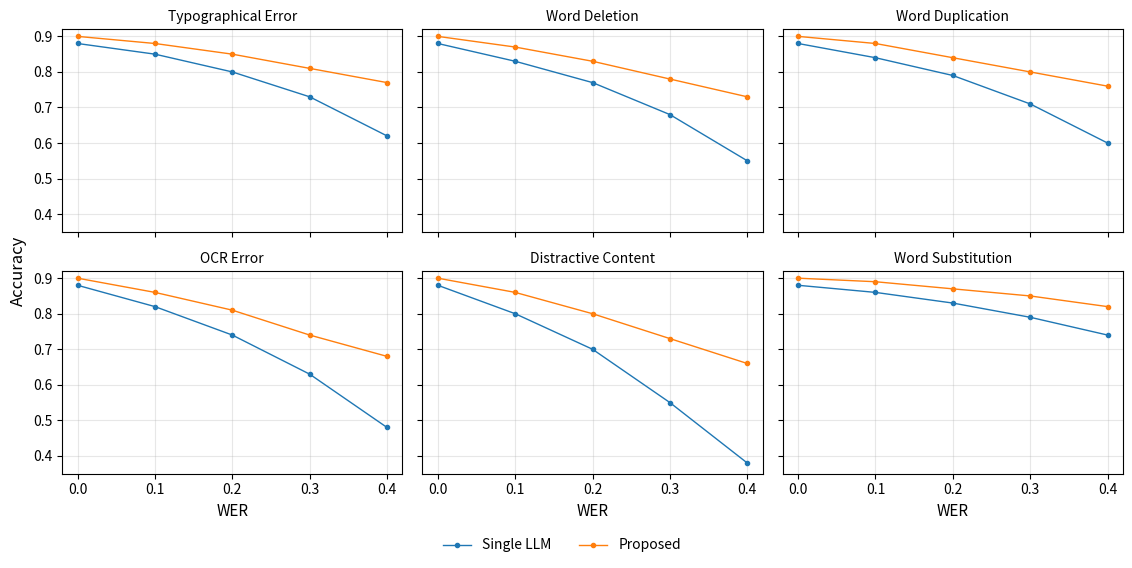

The script that saved this image:
import numpy as np
import matplotlib.pyplot as plt

# =========================================================
# Figure 2 template: 6 noise types, 2x3 subplots
# x-axis: WER, y-axis: Accuracy
# Lines: Single LLM vs Proposed (multi-agent)
#
# You will later replace the dummy y-values in `data`.
# =========================================================

# 1) x-axis (WER points) - 마음대로 늘리거나 바꿔도 됨
wer = np.array([0.00, 0.10, 0.20, 0.30, 0.40])

# 2) Noise ordering (subplot 순서)
noise_order = [
    "Typographical Error",
    "Word Deletion",
    "Word Duplication",
    "OCR Error",
    "Distractive Content",
    "Word Substitution",
]

# 3) Dummy data (여기만 나중에 네 실험 결과로 교체)
#    각 noise마다: {"Single": [..], "Proposed": [..]}
#    길이는 wer와 동일해야 함.
data = {
    "Typographical Error": {
        "Single":   [0.88, 0.85, 0.80, 0.73, 0.62],
        "Proposed": [0.90, 0.88, 0.85, 0.81, 0.77],
    },
    "Word Deletion": {
        "Single":   [0.88, 0.83, 0.77, 0.68, 0.55],
        "Proposed": [0.90, 0.87, 0.83, 0.78, 0.73],
    },
    "Word Duplication": {
        "Single":   [0.88, 0.84, 0.79, 0.71, 0.60],
        "Proposed": [0.90, 0.88, 0.84, 0.80, 0.76],
    },
    "OCR Error": {
        "Single":   [0.88, 0.82, 0.74, 0.63, 0.48],
        "Proposed": [0.90, 0.86, 0.81, 0.74, 0.68],
    },
    "Distractive Content": {
        "Single":   [0.88, 0.80, 0.70, 0.55, 0.38],
        "Proposed": [0.90, 0.86, 0.80, 0.73, 0.66],
    },
    "Word Substitution": {
        "Single":   [0.88, 0.86, 0.83, 0.79, 0.74],
        "Proposed": [0.90, 0.89, 0.87, 0.85, 0.82],
    },
}

# 4) Plot settings
fig, axes = plt.subplots(2, 3, figsize=(12, 6), sharex=True, sharey=True)
axes = axes.flatten()

for ax, noise in zip(axes, noise_order):
    y_single = np.array(data[noise]["Single"], dtype=float)
    y_prop   = np.array(data[noise]["Proposed"], dtype=float)

    # Basic sanity checks (optional)
    if len(y_single) != len(wer) or len(y_prop) != len(wer):
        raise ValueError(f"Length mismatch in '{noise}': "
                         f"WER has {len(wer)} points, but Single/Proposed differ.")

    ax.plot(wer, y_single, marker="o", markersize=3, linewidth=1, label="Single LLM")
    ax.plot(wer, y_prop,   marker="o", markersize=3, linewidth=1, label="Proposed")

    ax.set_title(noise, fontsize=10, pad=6)
    ax.grid(True, alpha=0.3)
    ax.set_ylim(0.0, 1.0)

# 공통 x/y 라벨
fig.supylabel("Accuracy", fontsize=12, x=0.04)
for ax in axes[3:]:   # 하단 row (index 3,4,5)
    ax.set_xlabel("WER", fontsize=11)

for ax in axes:
    ax.set_ylim(0.35, 0.92)
    
# legend 위치를 더 아래로
handles, labels = axes[0].get_legend_handles_labels()
fig.legend(
    handles,
    labels,
    loc="lower center",
    ncol=2,
    frameon=False,
    bbox_to_anchor=(0.5, 0.01)
)

# 레이아웃 여유 공간 확보
plt.tight_layout(rect=[0.02, 0.06, 0.98, 0.96])

# 5) Save (optional)
plt.savefig("figure2_dummy.png", dpi=300, bbox_inches="tight")
#plt.savefig("figure2_dummy.pdf", bbox_inches="tight")

plt.show()
